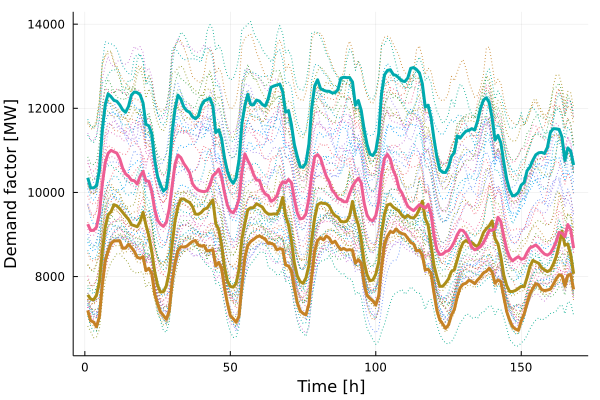

The file beside this chart, header and first rows:
x1, x2, x3, x4
7565, 10349, 9246, 7197
7466, 10111, 9096, 6949
7444, 10106, 9099, 6919
7558, 10162, 9174, 6806
7874, 10524, 9507, 7046
8600, 11492, 10198, 7800
9179, 12087, 10709, 8374
9469, 12342, 10932, 8610
9542, 12274, 11000, 8784
9709, 12189, 10965, 8847
9682, 12166, 10935, 8849
9614, 12080, 10797, 8850
9527, 11963, 10575, 8671
9440, 11905, 10441, 8676
9361, 12044, 10387, 8767
9233, 12313, 10291, 8692
9211, 12388, 10280, 8599
9183, 12373, 10199, 8458
9304, 12320, 10382, 8433
9529, 12127, 10501, 8473
9228, 11618, 10276, 8140
8970, 11584, 10266, 8197
8596, 11393, 10036, 8073
8120, 10781, 9608, 7586
7798, 10381, 9341, 7355
7630, 10179, 9243, 7162
7640, 10033, 9193, 7075
7779, 10099, 9288, 6983
8114, 10573, 9609, 7178
8767, 11427, 10160, 7868
9325, 11989, 10673, 8330
9662, 12312, 10889, 8613
9842, 12219, 10828, 8710
9846, 12033, 10688, 8702
9798, 11941, 10589, 8720
9762, 11906, 10471, 8780
9661, 11800, 10209, 8835
9484, 11753, 10109, 8858
9480, 11812, 10053, 8752
9523, 12051, 10028, 8725
9602, 12175, 10018, 8740
9626, 12204, 10038, 8609
9733, 12240, 10179, 8620
9824, 12051, 10399, 8637
9254, 11422, 10456, 8254
9119, 11491, 10556, 8338
8759, 11277, 10362, 8198
8225, 10822, 9998, 7730
7898, 10501, 9696, 7368
7765, 10307, 9555, 7070
7748, 10216, 9515, 6999
7836, 10344, 9627, 6913
8174, 10773, 9849, 7062
8902, 11642, 10487, 7795
9261, 12067, 10915, 8456
9587, 12332, 10762, 8740
9635, 12090, 10627, 8833
9637, 12083, 10426, 8883
9733, 12195, 10294, 8939
9692, 12171, 10287, 8967
... 108 more rows
